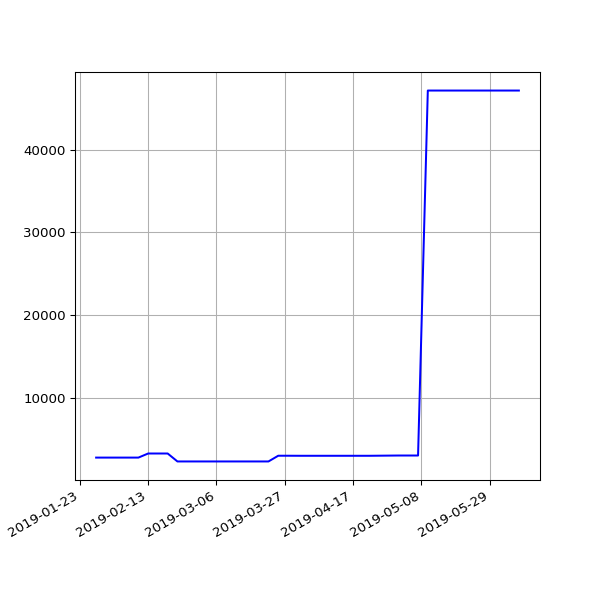

Source data for this figure (header and first rows):
date, value
2019-01-28 06:20:04 +0000, 2807
2019-02-01 06:43:11 +0000, 2807
2019-02-04 06:46:59 +0000, 2807
2019-02-07 06:28:15 +0000, 2807
2019-02-10 07:01:57 +0000, 2807
2019-02-13 06:35:54 +0000, 3301
2019-02-19 07:05:30 +0000, 3301
2019-02-22 06:55:53 +0000, 2341
2019-02-25 06:38:05 +0000, 2341
2019-03-01 06:43:32 +0000, 2341
2019-03-04 07:01:27 +0000, 2341
2019-03-07 07:15:07 +0000, 2341
2019-03-10 06:41:23 +0000, 2341
2019-03-13 06:35:04 +0000, 2341
2019-03-16 06:34:51 +0000, 2341
2019-03-19 06:42:23 +0000, 2341
2019-03-22 06:58:13 +0000, 2341
2019-03-25 06:50:58 +0000, 3032
2019-03-28 07:47:59 +0000, 3032
2019-04-01 07:40:45 +0100, 3026
2019-04-04 06:42:25 +0100, 3026
2019-04-07 06:51:48 +0100, 3026
2019-04-10 06:56:15 +0100, 3026
2019-04-16 11:24:05 +0100, 3026
2019-04-19 07:16:50 +0100, 3026
2019-04-22 07:00:26 +0100, 3026
2019-05-01 07:20:31 +0100, 3058
2019-05-04 07:15:27 +0100, 3058
2019-05-07 07:29:37 +0100, 3058
2019-05-10 07:10:29 +0100, 47128
2019-05-13 07:01:24 +0100, 47128
2019-05-16 07:14:22 +0100, 47128
2019-05-19 06:46:07 +0100, 47128
2019-05-22 07:06:31 +0100, 47128
2019-05-25 07:04:15 +0100, 47128
2019-06-01 06:56:39 +0100, 47128
2019-06-04 06:58:16 +0100, 47128
2019-06-07 07:01:51 +0100, 47128
